Photos from the image-classification dataset "Surface_Bridge_crack_detection" in the GitHub repository Aman-Kr-Gupta/Surface_Bridge_crack_detection. Its 2 classes are: negative, positive.

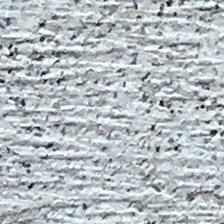
Label: negative

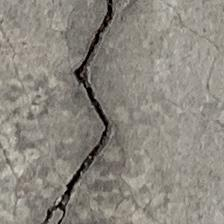
Label: positive

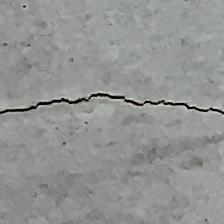
Label: positive

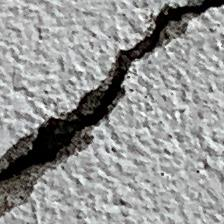
Label: positive

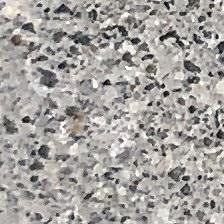
Label: negative

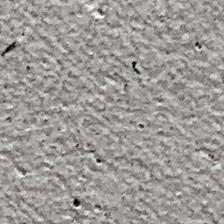
Label: negative
